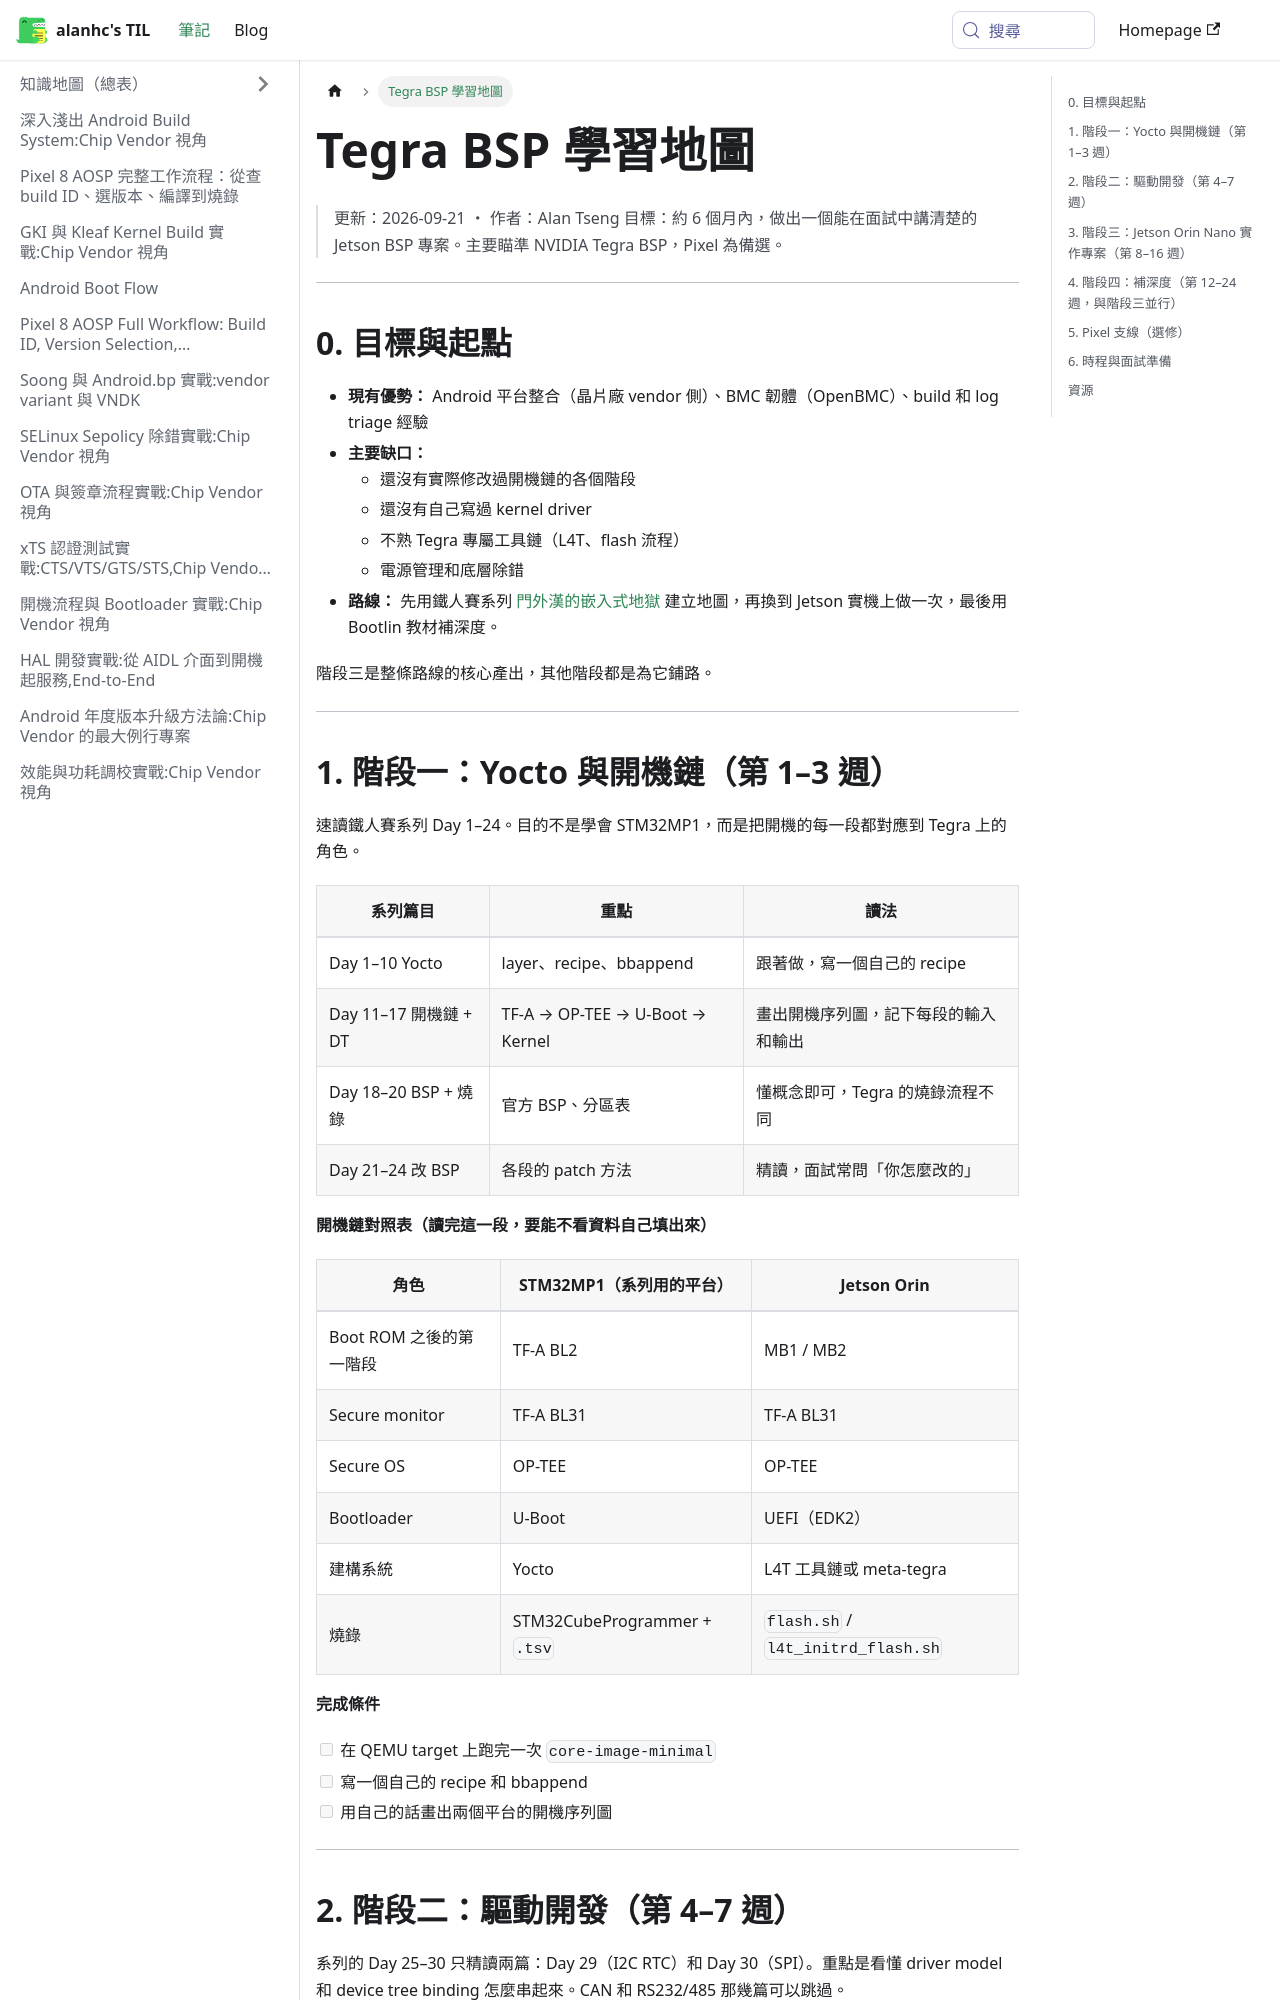

repository: alanhc/til · page: docs/tegra-bsp-learning-map.html · generator: docusaurus

# Tegra BSP 學習地圖

> 更新：2026-09-21 ・ 作者：Alan Tseng
> 目標：約 6 個月內，做出一個能在面試中講清楚的 Jetson BSP 專案。主要瞄準 NVIDIA Tegra BSP，Pixel 為備選。

---

## 0. 目標與起點

- **現有優勢：** Android 平台整合（晶片廠 vendor 側）、BMC 韌體（OpenBMC）、build 和 log triage 經驗
- **主要缺口：**
  - 還沒有實際修改過開機鏈的各個階段
  - 還沒有自己寫過 kernel driver
  - 不熟 Tegra 專屬工具鏈（L4T、flash 流程）
  - 電源管理和底層除錯
- **路線：** 先用鐵人賽系列 [門外漢的嵌入式地獄](https://ithelp.ithome.com.tw/users/20146325/ironman/7163) 建立地圖，再換到 Jetson 實機上做一次，最後用 Bootlin 教材補深度。

```mermaid
flowchart LR
  A[階段一<br/>Yocto + 開機鏈] --> B[階段二<br/>Driver + DT]
  B --> C[階段三<br/>Jetson 實作專案]
  C --> D[階段四<br/>補深度]
  D --> E[面試]
  B -.-> P[Pixel 支線<br/>AOSP / GKI]
```

階段三是整條路線的核心產出，其他階段都是為它鋪路。

---

## 1. 階段一：Yocto 與開機鏈（第 1–3 週）

速讀鐵人賽系列 Day 1–24。目的不是學會 STM32MP1，而是把開機的每一段都對應到 Tegra 上的角色。

| 系列篇目 | 重點 | 讀法 |
| --- | --- | --- |
| Day 1–10 Yocto | layer、recipe、bbappend | 跟著做，寫一個自己的 recipe |
| Day 11–17 開機鏈 + DT | TF-A → OP-TEE → U-Boot → Kernel | 畫出開機序列圖，記下每段的輸入和輸出 |
| Day 18–20 BSP + 燒錄 | 官方 BSP、分區表 | 懂概念即可，Tegra 的燒錄流程不同 |
| Day 21–24 改 BSP | 各段的 patch 方法 | 精讀，面試常問「你怎麼改的」 |

**開機鏈對照表（讀完這一段，要能不看資料自己填出來）**

| 角色 | STM32MP1（系列用的平台） | Jetson Orin |
| --- | --- | --- |
| Boot ROM 之後的第一階段 | TF-A BL2 | MB1 / MB2 |
| Secure monitor | TF-A BL31 | TF-A BL31 |
| Secure OS | OP-TEE | OP-TEE |
| Bootloader | U-Boot | UEFI（EDK2） |
| 建構系統 | Yocto | L4T 工具鏈或 meta-tegra |
| 燒錄 | STM32CubeProgrammer + `.tsv` | `flash.sh` / `l4t_initrd_flash.sh` |

**完成條件**

- [ ] 在 QEMU target 上跑完一次 `core-image-minimal`
- [ ] 寫一個自己的 recipe 和 bbappend
- [ ] 用自己的話畫出兩個平台的開機序列圖

---
